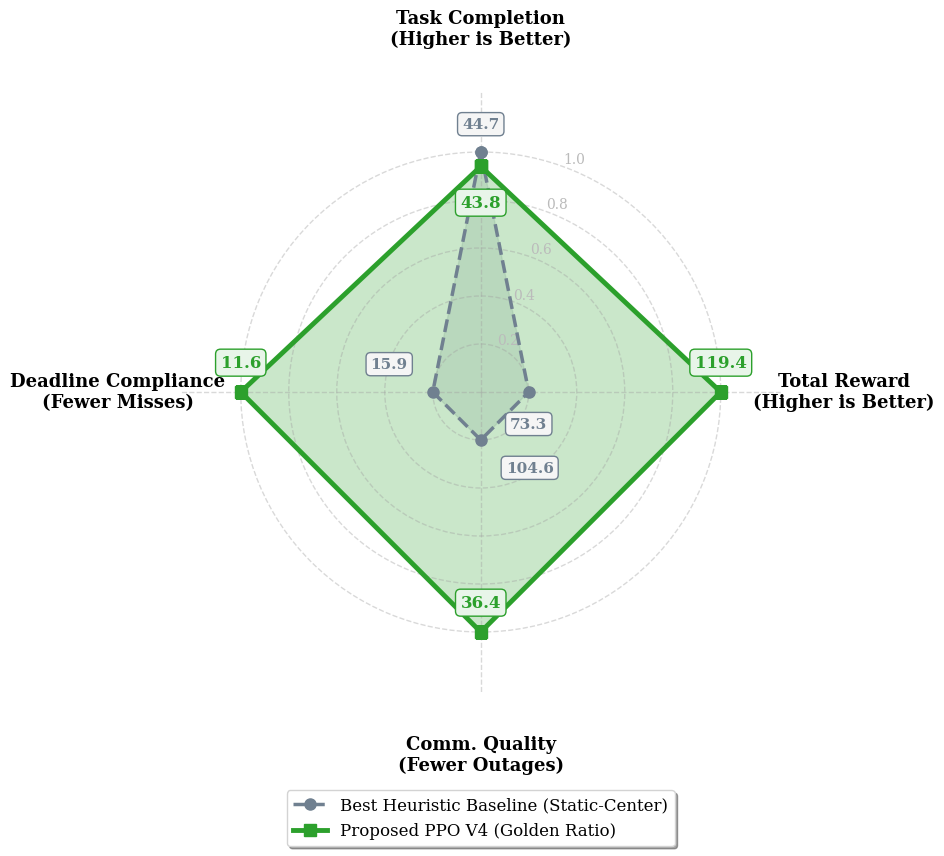

Source code (Python): (Note: this script raises an exception after producing the figure.)
#!/usr/bin/env python3
"""
修复重叠版雷达图 - 多维度性能对比 (Academic Publication Ready)
"""

import numpy as np
import matplotlib.pyplot as plt
from pathlib import Path

# 设置学术标准字体
plt.rcParams['font.family'] = 'serif'
plt.rcParams['axes.unicode_minus'] = False

def create_radar_chart():
    # 1. 数据准备 (精简了部分说明文字，让图面更清爽)
    labels = [
        'Task Completion\n(Higher is Better)',
        'Total Reward\n(Higher is Better)',
        'Comm. Quality\n(Fewer Outages)',
        'Deadline Compliance\n(Fewer Misses)'
    ]
    num_vars = len(labels)

    real_vals_base = ['44.7', '73.3', '104.6', '15.9']
    real_vals_v4 = ['43.8', '119.4', '36.4', '11.6']

    # 归一化计算
    baseline_comm_quality = 500 - 104.6  
    v4_comm_quality = 500 - 36.4       
    baseline_deadline_compliance = 60 - 15.90
    v4_deadline_compliance = 60 - 11.63

    baseline_raw = [44.73, 73.31, baseline_comm_quality, baseline_deadline_compliance]
    v4_raw = [43.83, 119.42, v4_comm_quality, v4_deadline_compliance]

    def normalize(v_base, v_ours):
        max_val = max(v_base, v_ours)
        min_val = min(v_base, v_ours)
        if max_val == min_val: return [1.0, 1.0]
        base_norm = (v_base - min_val) / (max_val - min_val) * 0.8 + 0.2
        ours_norm = (v_ours - min_val) / (max_val - min_val) * 0.8 + 0.2
        return [base_norm, ours_norm]

    data_base = []
    data_v4 = []
    for i in range(num_vars):
        b_norm, v_norm = normalize(baseline_raw[i], v4_raw[i])
        if i == 0:  
            b_norm, v_norm = 1.0, 0.94 # 略微加大间距防止顶部绿点压住灰点
        data_base.append(b_norm)
        data_v4.append(v_norm)

    data_base += data_base[:1]
    data_v4 += data_v4[:1]
    angles = np.linspace(0, 2 * np.pi, num_vars, endpoint=False).tolist()
    angles += angles[:1]

    # 2. 开始绘图 (增加底部预留空间)
    fig, ax = plt.subplots(figsize=(10, 10), subplot_kw=dict(polar=True))
    plt.subplots_adjust(bottom=0.25, top=0.85) # 强行给底部图例和顶部标题留出充裕空间

    ax.set_theta_offset(np.pi / 2)
    ax.set_theta_direction(-1)

    COLOR_BASE = '#708090'
    COLOR_V4 = '#2ca02c'

    # 绘制多边形
    ax.plot(angles, data_base, color=COLOR_BASE, linewidth=2.5, linestyle='--',
            label='Best Heuristic Baseline (Static-Center)', marker='o', markersize=8, zorder=3)
    ax.fill(angles, data_base, color=COLOR_BASE, alpha=0.15)

    ax.plot(angles, data_v4, color=COLOR_V4, linewidth=3.5,
            label='Proposed PPO V4 (Golden Ratio)', marker='s', markersize=9, zorder=4)
    ax.fill(angles, data_v4, color=COLOR_V4, alpha=0.25)

    # ---------------- 终极避让算法 (重点修复区域) ----------------
    # 参数: (v4偏移, base偏移, v4水平对齐, v4垂直对齐, base水平对齐, base垂直对齐)
    align_params = [
        # 顶部 (Task)：Base在外，V4在内
        {'v4_xy': (0, -20), 'base_xy': (0, 15), 'v4_ha': 'center', 'v4_va': 'top', 'b_ha': 'center', 'b_va': 'bottom'},
        
        # 右侧 (Reward)：V4在外，Base在内
        # 修复：V4往上提 (0, 15)，完美避开右侧文字；Base往下放
        {'v4_xy': (0, 15), 'base_xy': (0, -18), 'v4_ha': 'center', 'v4_va': 'bottom', 'b_ha': 'center', 'b_va': 'top'},
        
        # 底部 (Comm)：V4在外，Base在内
        # 修复：V4往上提避开底部文字；Base往右下角移(18, -15) 避开中心挤压
        {'v4_xy': (0, 15), 'base_xy': (18, -15), 'v4_ha': 'center', 'v4_va': 'bottom', 'b_ha': 'left', 'b_va': 'top'},
        
        # 左侧 (Deadline)：V4在外，Base在内
        # 修复：V4往上提避开左侧文字；Base往左上角移(-18, 15) 避开中心挤压
        {'v4_xy': (0, 15), 'base_xy': (-18, 15), 'v4_ha': 'center', 'v4_va': 'bottom', 'b_ha': 'right', 'b_va': 'bottom'}
    ]

    # 将 alpha 设为 1.0，完全遮挡背后的网格线，让数字更清晰
    bbox_v4 = dict(boxstyle="round,pad=0.3", facecolor="#E8F5E9", edgecolor=COLOR_V4, alpha=1.0, linewidth=1)
    bbox_base = dict(boxstyle="round,pad=0.3", facecolor="#F5F5F5", edgecolor=COLOR_BASE, alpha=1.0, linewidth=1)

    for i in range(num_vars):
        p = align_params[i]
        
        ax.annotate(real_vals_v4[i], 
                    xy=(angles[i], data_v4[i]), xycoords='data',
                    xytext=p['v4_xy'], textcoords='offset points',
                    ha=p['v4_ha'], va=p['v4_va'], 
                    color=COLOR_V4, fontsize=12, fontweight='bold', bbox=bbox_v4, zorder=5)
        
        ax.annotate(real_vals_base[i], 
                    xy=(angles[i], data_base[i]), xycoords='data',
                    xytext=p['base_xy'], textcoords='offset points',
                    ha=p['b_ha'], va=p['b_va'], 
                    color=COLOR_BASE, fontsize=11, fontweight='bold', bbox=bbox_base, zorder=5)
    # -------------------------------------------------------------------------

    # 坐标轴与网格设置
    ax.set_xticks(angles[:-1])
    ax.set_xticklabels(labels, fontsize=13, fontweight='bold')
    ax.tick_params(axis='x', pad=35) # 适中边距

    ax.set_ylim(0, 1.25)
    ax.set_yticks([0.2, 0.4, 0.6, 0.8, 1.0])
    ax.set_yticklabels(['0.2', '0.4', '0.6', '0.8', '1.0'], fontsize=10, color='#bbbbbb')
    ax.set_rlabel_position(20) # 旋转刻度角度，躲开顶部的线

    ax.grid(True, linestyle='--', linewidth=1.0, alpha=0.4, color='#a0a0a0')
    ax.spines['polar'].set_visible(False)



    # 修复图例重叠：锚点设为 upper center，大幅下调 Y 坐标至 -0.15
    plt.legend(loc='upper center', bbox_to_anchor=(0.5, -0.15), ncol=1, 
               fontsize=12, frameon=True, shadow=True, fancybox=True, edgecolor='#d3d3d3')


    # 保存文件
    output_dir = Path(__file__).parent.parent / 'outputs'
    output_dir.mkdir(parents=True, exist_ok=True)
    
    png_path = output_dir / 'radar_chart_comparison.png'
    pdf_path = output_dir / 'radar_chart_comparison.pdf'
    
    # 增加 bbox_inches='tight' 防止保存时边缘被切
    plt.savefig(png_path, dpi=300, bbox_inches='tight', facecolor='white', pad_inches=0.2)
    plt.savefig(pdf_path, dpi=300, bbox_inches='tight', facecolor='white', pad_inches=0.2)
    
    print(f"✅ 无重叠终极版雷达图已保存: {png_path}")

if __name__ == "__main__":
    create_radar_chart()
